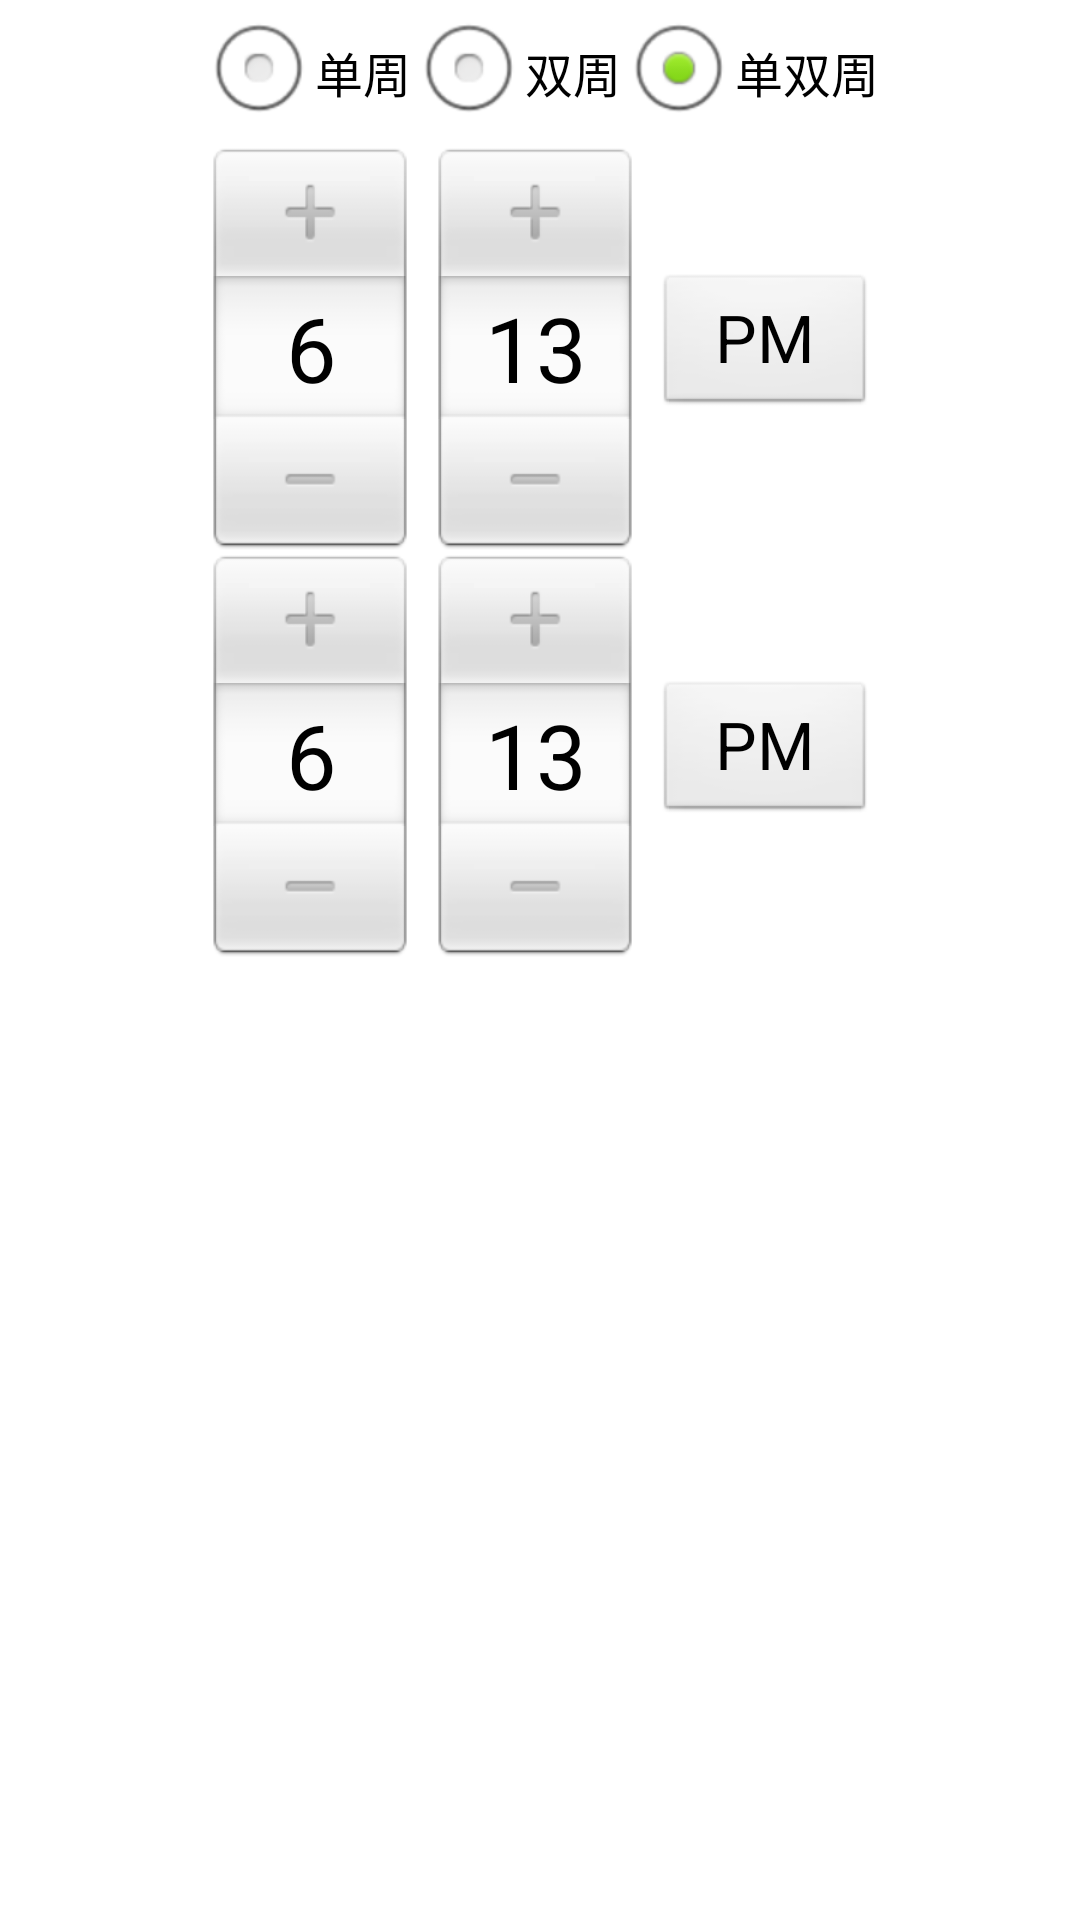

Layout XML and referenced resources for this Android screen:
<!-- AndroidManifest.xml: application theme AppTheme -->
<!-- res/layout/timepicker.xml -->
<?xml version="1.0" encoding="utf-8"?>
<ScrollView
	  xmlns:android="http://schemas.android.com/apk/res/android"
	  android:id="@+id/scrollPicker"
	  android:layout_width="fill_parent" 
	  android:layout_height="wrap_content">
<LinearLayout 
	android:orientation="vertical"
	android:layout_width="match_parent" 
	android:layout_height="match_parent"
	android:id="@+id/timepicker"
	>
		<LinearLayout
	   		android:layout_width="fill_parent" 
	    	android:layout_height="wrap_content"
	    	android:gravity="center"
	    	>
			<RadioGroup 
		    	android:id="@+id/tp_period" 
		    	android:layout_width="wrap_content" 
		    	android:layout_height="wrap_content" 
		    	android:orientation="horizontal">
				<RadioButton 
					android:text="单周" 
					android:id="@+id/tp_single" 
					android:layout_width="wrap_content" 
					android:layout_height="wrap_content"/>
				
				<RadioButton 
					android:text="双周" 
					android:id="@+id/tp_couple" 
					android:layout_width="wrap_content" 
					android:layout_height="wrap_content"/>
				<RadioButton 
					android:text="单双周" 
					android:id="@+id/tp_singleandcouple" 
					android:layout_width="wrap_content" 
					android:layout_height="wrap_content" 
					android:checked="true"/>
			</RadioGroup>
		</LinearLayout>
		
		<TimePicker
		    android:id="@+id/starttimepicker"
		    android:layout_width="wrap_content" 
		    android:layout_height="wrap_content"
		    android:layout_gravity="center"
	    	/>
	    <TimePicker
		    android:id="@+id/endtimepicker"
		    android:layout_width="wrap_content" 
		    android:layout_height="wrap_content"
		    android:layout_gravity="center"
	    	/>
	    	
	</LinearLayout>
</ScrollView>
<!-- resources referenced by this layout -->
<resources>
  <style name="AppTheme" parent="AppBaseTheme">
          
      </style>
  <style name="AppBaseTheme" parent="android:Theme.Light">
          
      </style>
</resources>
